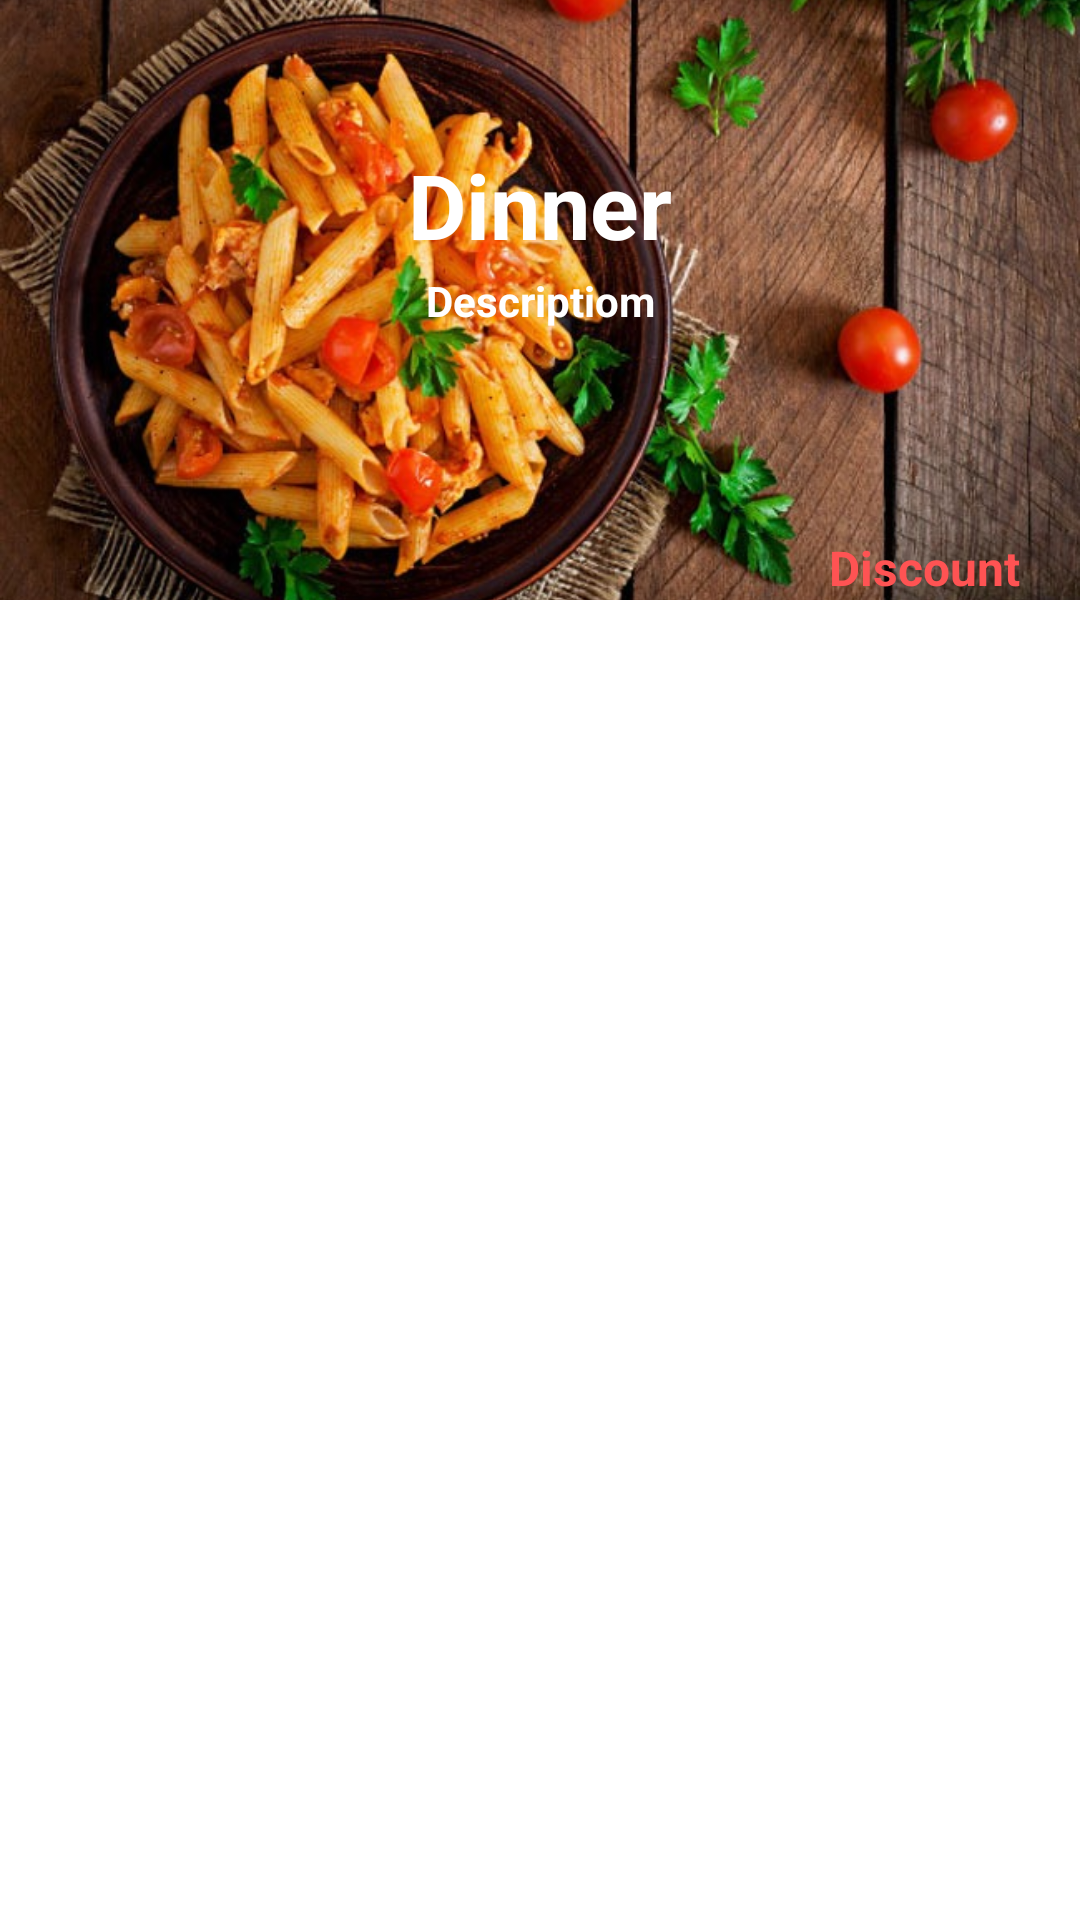

The Android layout XML behind this screen, and the referenced resources:
<!-- AndroidManifest.xml: application theme Theme.EnjoyFoof -->
<!-- res/layout/daily_maeal_item.xml -->
<?xml version="1.0" encoding="utf-8"?>
<androidx.constraintlayout.widget.ConstraintLayout xmlns:android="http://schemas.android.com/apk/res/android"
    android:layout_width="match_parent"
    android:layout_height="wrap_content"
    xmlns:app="http://schemas.android.com/apk/res-auto"
    android:layout_marginBottom="4dp">

    <ImageView
        android:id="@+id/imageView"
        android:layout_width="match_parent"
        android:layout_height="200dp"
        android:src="@drawable/welcome"
        android:foreground="@drawable/foreground_design"
       app:layout_constraintStart_toStartOf="parent"
        app:layout_constraintTop_toTopOf="parent"
        app:layout_constraintEnd_toEndOf="parent"
        android:scaleType="centerCrop"/>

    <TextView
        android:id="@+id/textMail01"
        app:layout_constraintVertical_bias="0.3"
        android:layout_width="wrap_content"
        android:layout_height="wrap_content"
        android:text="@string/dinner"
        android:textColor="@color/white"
        android:textSize="30sp"
        android:textStyle="bold"
        app:layout_constraintStart_toStartOf="parent"
        app:layout_constraintTop_toTopOf="parent"
        app:layout_constraintBottom_toBottomOf="@+id/imageView"
        app:layout_constraintEnd_toEndOf="parent"/>

    <TextView
        android:id="@+id/descriptionMeal"
        android:layout_width="wrap_content"
        android:layout_height="wrap_content"
        android:text="@string/descriptiom"
        android:textStyle="bold"
        android:textColor="@color/white"
        app:layout_constraintStart_toStartOf="parent"
        app:layout_constraintEnd_toEndOf="parent"
        app:layout_constraintTop_toTopOf="parent"
        app:layout_constraintBottom_toBottomOf="@+id/imageView"/>

    <TextView
        android:id="@+id/discountMeal"
        android:layout_width="wrap_content"
        android:layout_height="wrap_content"
        android:textColor="@color/purple_500"
        android:textStyle="bold"
        android:textSize="16sp"
        android:text="@string/discount"
        app:layout_constraintEnd_toEndOf="parent"
        app:layout_constraintBottom_toBottomOf="@+id/imageView"
        android:layout_marginEnd="20dp"/>


</androidx.constraintlayout.widget.ConstraintLayout>
<!-- resources referenced by this layout -->
<resources>
  <color name="purple_500">#FF5353</color>
  <color name="white">#FFFFFFFF</color>
  <!-- drawable welcome: png bitmap (drawable, 115615 bytes) -->
  <string name="descriptiom">Descriptiom</string>
  <string name="dinner">Dinner</string>
  <string name="discount">Discount</string>
  <style name="Theme.EnjoyFoof" parent="Theme.MaterialComponents.DayNight.NoActionBar">
          
          <item name="colorPrimary">#ff5e00</item>
          <item name="colorPrimaryVariant">#ff5e00</item>
          <item name="colorOnPrimary">@color/white</item>
          
          <item name="colorSecondary">@color/teal_200</item>
          <item name="colorSecondaryVariant">@color/teal_700</item>
          <item name="colorOnSecondary">@color/black</item>
          
          <item name="android:statusBarColor">?attr/colorPrimaryVariant</item>
          
      </style>
  <color name="teal_200">#FF03DAC5</color>
  <color name="teal_700">#FF018786</color>
  <color name="black">#FF000000</color>
</resources>
